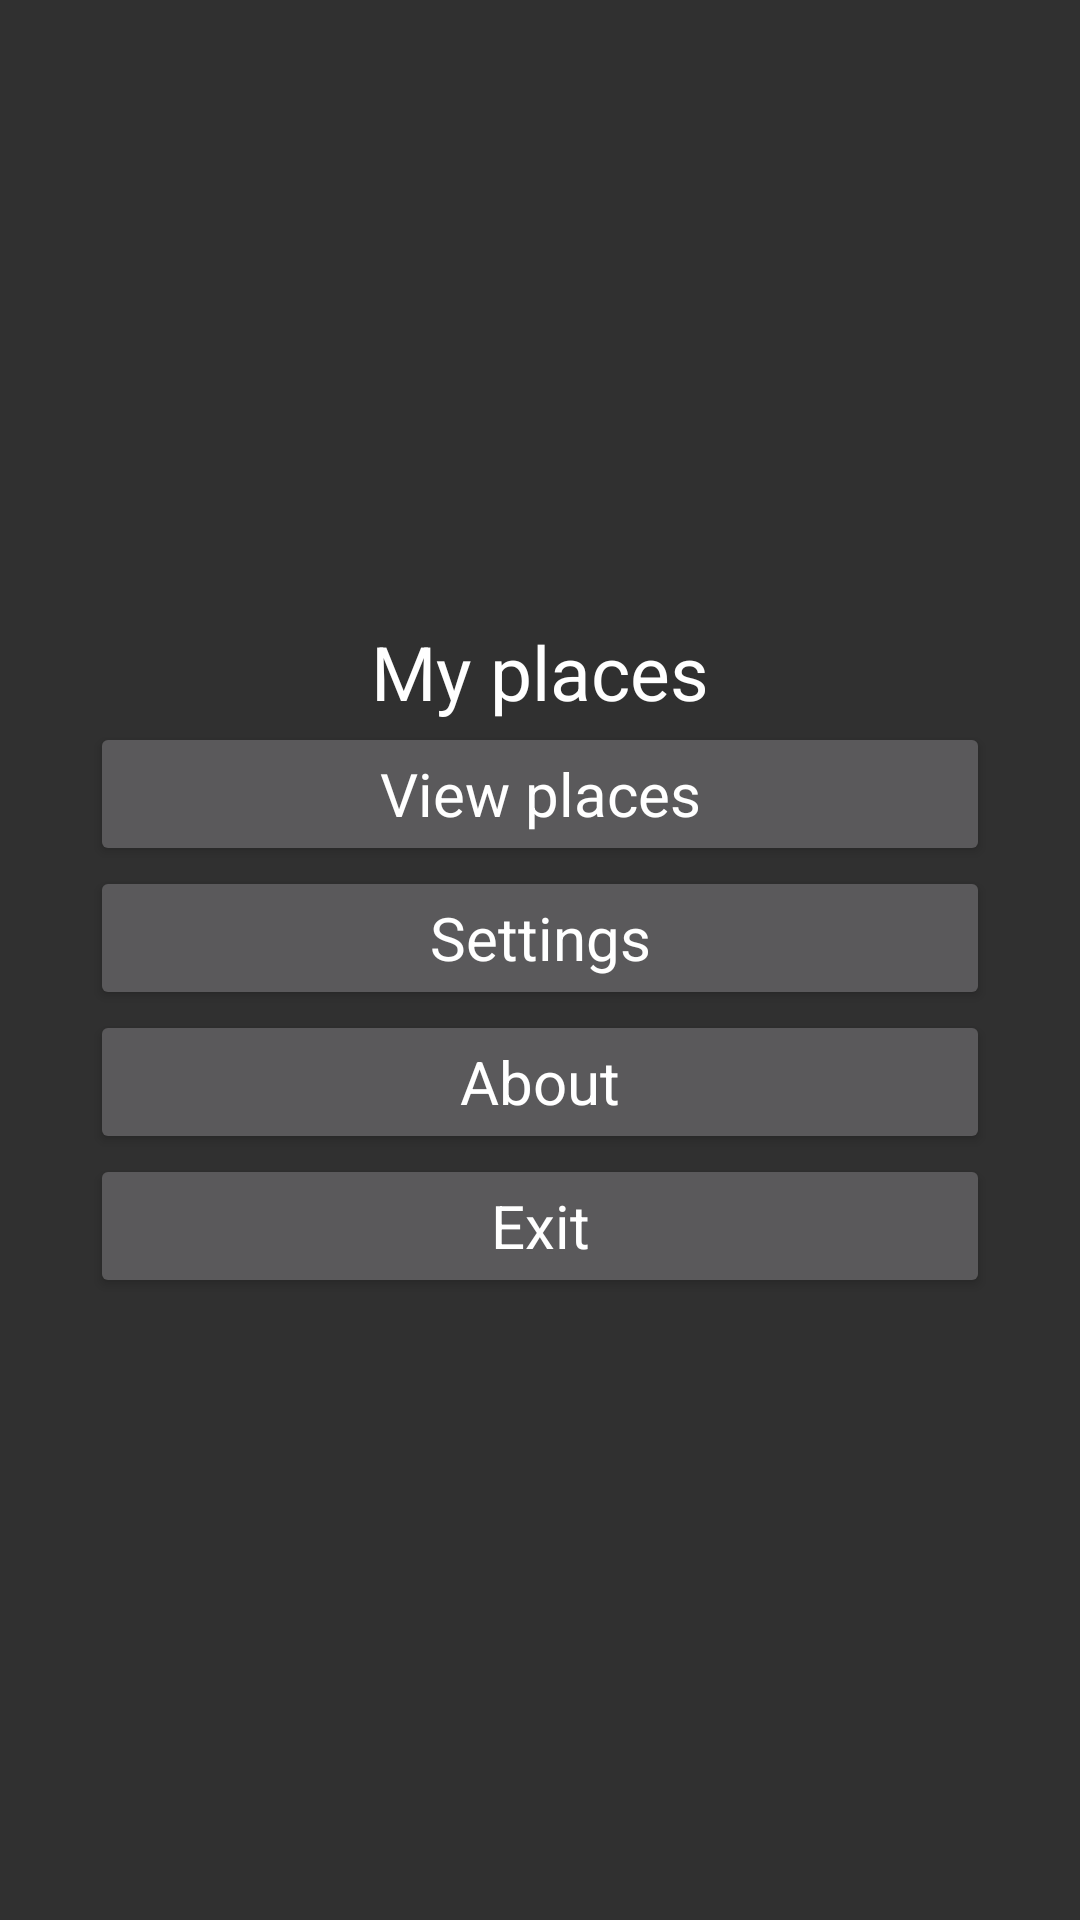

This screen was rendered from an Android layout file. Write that file and the resources it references.
<!-- AndroidManifest.xml: application theme TemaMisLugares -->
<!-- res/layout/activity_main.xml -->
<LinearLayout xmlns:android="http://schemas.android.com/apk/res/android"
    xmlns:tools="http://schemas.android.com/tools"
    android:layout_width="match_parent"
    android:layout_height="match_parent"
    android:gravity="center"
    android:orientation="vertical"
    android:padding="30dp"
    android:theme="@style/TemaMisLugares"
    tools:context=".activity_main">

    <TextView style="@style/TemaMisLugares.EstiloTexto" android:text="@string/app_name"/>
    <Button android:id="@+id/Button01" style="@style/TemaMisLugares.EstiloTexto.Botones" android:text="@string/opcion1" />
    <Button android:id="@+id/Button02" style="@style/TemaMisLugares.EstiloTexto.Botones" android:text="@string/opcion2" />
    <Button android:id="@+id/Button03" style="@style/TemaMisLugares.EstiloTexto.Botones" android:text="@string/opcion3" />
    <Button android:id="@+id/Button04" style="@style/TemaMisLugares.EstiloTexto.Botones" android:text="@string/opcion4" />

</LinearLayout>
<!-- resources referenced by this layout -->
<resources>
  <string name="app_name">My places</string>
  <string name="opcion1">View places</string>
  <string name="opcion2">Settings</string>
  <string name="opcion3">About</string>
  <string name="opcion4">Exit</string>
  <style name="TemaMisLugares" parent="Theme.AppCompat.NoActionBar">
  
      </style>
  <style name="TemaMisLugares.EstiloTexto">
          <item name="android:layout_width">match_parent</item>
          <item name="android:layout_height">wrap_content</item>
          <item name="android:gravity">center</item>
          <item name="android:textSize">25sp</item>
      </style>
  <style name="TemaMisLugares.EstiloTexto.Botones">
          <item name="android:padding">10dp</item>
          <item name="android:textSize">20sp</item>
      </style>
</resources>
